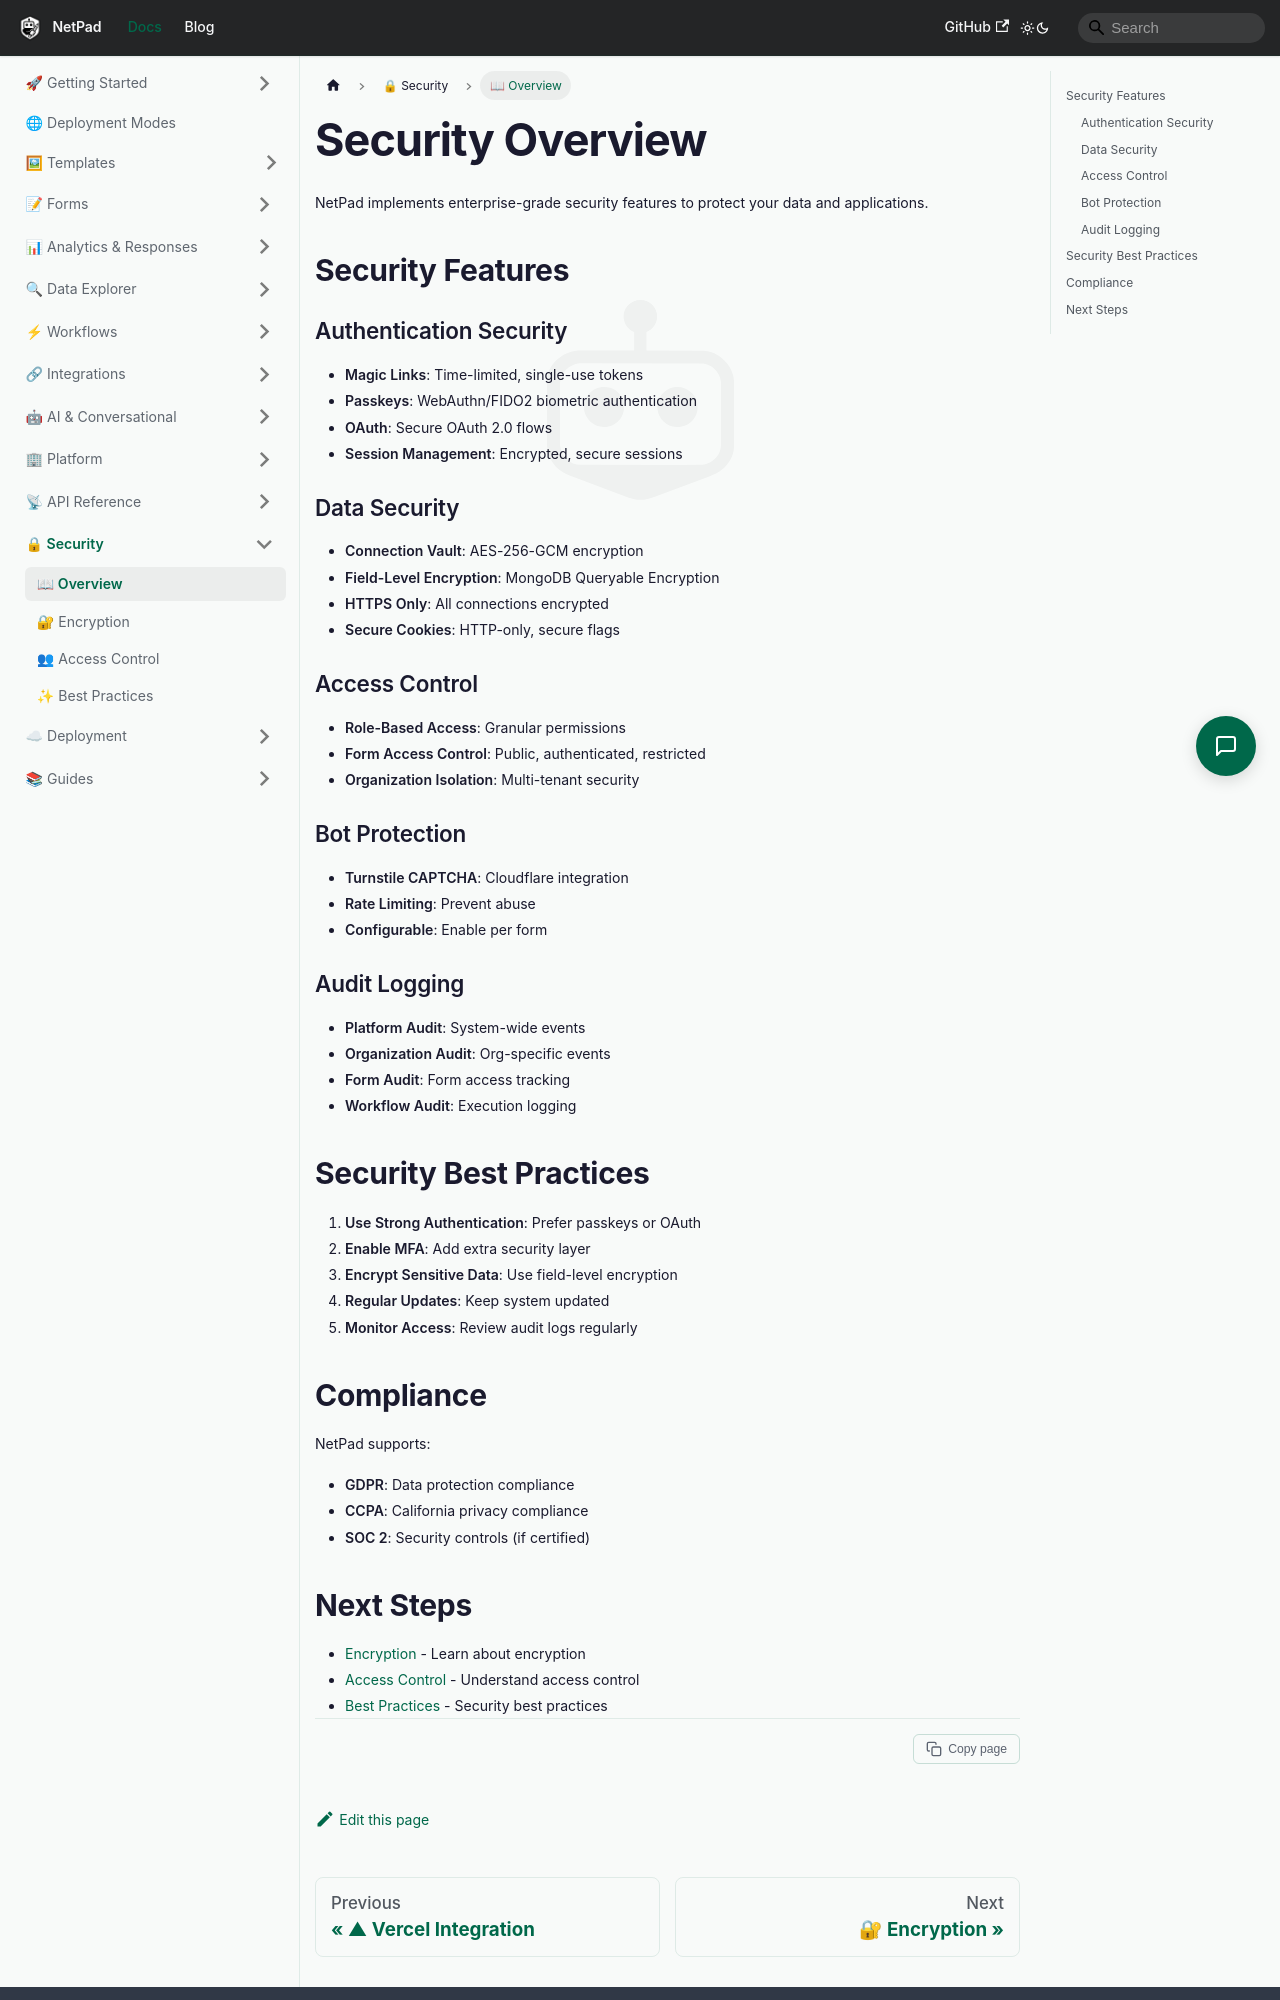

repository: mrlynn/netpad-docs · page: docs/security/overview/index.html · generator: docusaurus

# Security Overview

NetPad implements enterprise-grade security features to protect your data and applications.

## Security Features

### Authentication Security

- **Magic Links**: Time-limited, single-use tokens
- **Passkeys**: WebAuthn/FIDO2 biometric authentication
- **OAuth**: Secure OAuth 2.0 flows
- **Session Management**: Encrypted, secure sessions

### Data Security

- **Connection Vault**: AES-256-GCM encryption
- **Field-Level Encryption**: MongoDB Queryable Encryption
- **HTTPS Only**: All connections encrypted
- **Secure Cookies**: HTTP-only, secure flags

### Access Control

- **Role-Based Access**: Granular permissions
- **Form Access Control**: Public, authenticated, restricted
- **Organization Isolation**: Multi-tenant security

### Bot Protection

- **Turnstile CAPTCHA**: Cloudflare integration
- **Rate Limiting**: Prevent abuse
- **Configurable**: Enable per form

### Audit Logging

- **Platform Audit**: System-wide events
- **Organization Audit**: Org-specific events
- **Form Audit**: Form access tracking
- **Workflow Audit**: Execution logging

## Security Best Practices

1. **Use Strong Authentication**: Prefer passkeys or OAuth
2. **Enable MFA**: Add extra security layer
3. **Encrypt Sensitive Data**: Use field-level encryption
4. **Regular Updates**: Keep system updated
5. **Monitor Access**: Review audit logs regularly

## Compliance

NetPad supports:
- **GDPR**: Data protection compliance
- **CCPA**: California privacy compliance
- **SOC 2**: Security controls (if certified)
